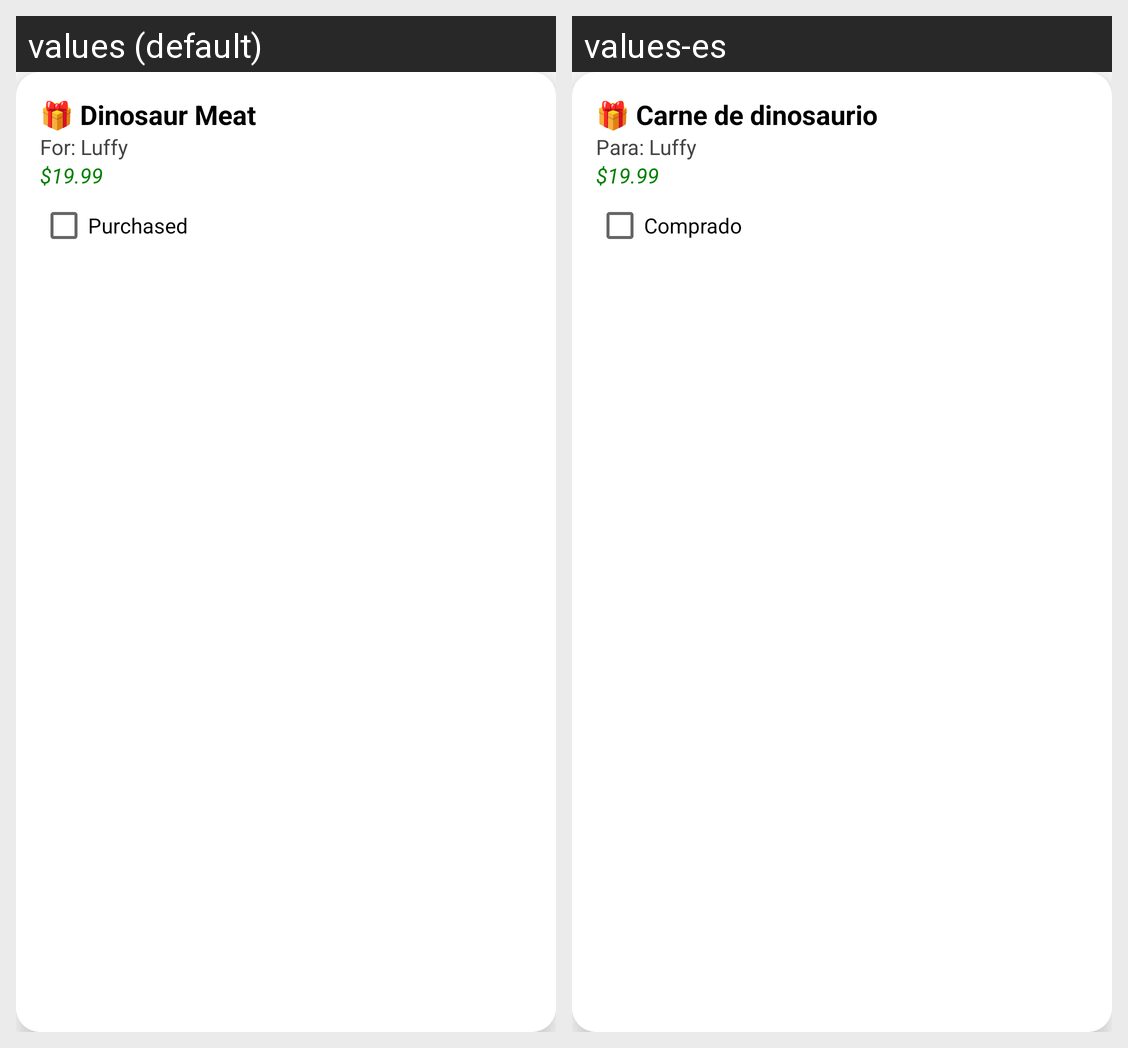

Strings drawn on this Android screen and how each of the app's shown locales translates them:
Android screen res/layout/shopping_item.xml rendered under 2 locales, left to right: values (default), values-es. Device: Nexus 5 (rendered at 1080×1920; each locale shown at half size, 540×960, under a caption strip naming it); theme Theme.FunctioningLogin.
Strings drawn on this screen, with the default value and each locale's value (text and hints the layout hard-codes, and strings that could not be matched under every locale, appear in the picture but are not listed):

dinosaur_meat
  values: 🎁 Dinosaur Meat
  values-es: 🎁 Carne de dinosaurio

for_luffy
  values: For: Luffy
  values-es: Para: Luffy

_19_99
  values: $19.99
  values-es: $19.99

purchased
  values: Purchased
  values-es: Comprado
